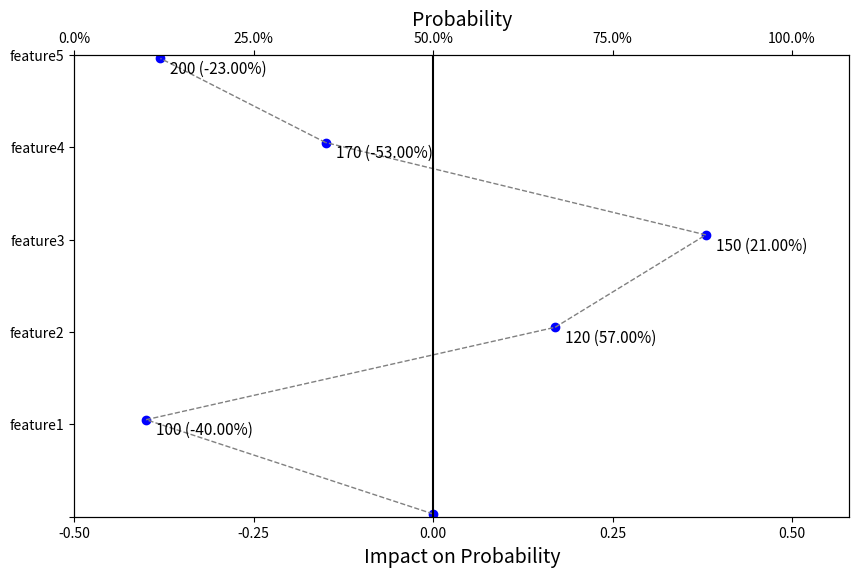

Source code (Python):
from typing import List

import numpy as np
from matplotlib import pyplot as plt


def scatter_plot_probabilities(ax: plt.Axes, feature_names: List[str], feature_values: List,
                               probabilities: List[float]):
    previous_x, previous_y, previous_probability = None, None, None
    for i, (feature_name, probability) in enumerate(zip(feature_names, probabilities)):
        new_x = probability - 0.5
        if i == 0:
            new_y = i + 0.03
        elif i == len(feature_names) - 1:
            new_y = i - 0.04
        else:
            new_y = i + 0.05

        # Plot the point
        ax.scatter(new_x, new_y, color='blue')

        if previous_x is not None and previous_y is not None:
            ax.plot([previous_x, new_x], [previous_y, new_y], color='gray', linestyle='--', linewidth=1)

        if i != 0:
            probability_shift = (probability - previous_probability)
            ax.annotate(f"{feature_values[i]} ({probability_shift:.2%})", (new_x, new_y), xytext=(10, -2),
                        textcoords='offset pixels', ha='left', va='top', fontsize=11, color='black')

        previous_x, previous_y = new_x, new_y
        previous_probability = probability

    for i in range(len(probabilities) - 1):
        ax.plot([probabilities[i], probabilities[i + 1]],
                [feature_values[i], feature_values[i + 1]], color='blue', linewidth=2)


def plot_bottom_axis(ax: plt.Axes, feature_names: List[str], probabilities: List[float]):
    ax.set_yticks(range(len(feature_names)))
    ax.set_yticklabels(feature_names)
    ax.set_xlabel('Impact on Probability', fontsize=14)
    ticks = np.arange(-.5, .75, 0.25)
    ax.set_xticks(ticks)
    ax.set_xlim([-0.5, max(probabilities) - 0.3])  # Set x-limits
    ax.set_ylim([0, len(feature_names) - 1])
    ax.axvline(x=0, color='black')
    return ax


def plot_upper_axis(ax: plt.Axes) -> plt.Axes:
    ax2 = ax.twiny()
    x_ticks = ax.get_xticks()
    new_labels = [100 * (x + 0.5) for x in x_ticks]
    new_labels = [f"{w}%" for w in new_labels]
    ax2.set_xticks(ax.get_xticks())
    ax2.set_xticklabels(new_labels)
    ax2.set_xlim(ax.get_xlim())
    ax2.set_ylim(ax.get_ylim())
    ax2.set_xlabel('Probability', fontsize=14)
    return ax2


def custom_decision_plot():
    probabilities = [0.5, 0.1, 0.67, 0.88, 0.35, 0.12]
    feature_values = [70, 100, 120, 150, 170, 200]
    feature_names = [" ", "feature1", "feature2", "feature3", "feature4", "feature5"]
    fig, ax = plt.subplots(figsize=(10, 6))

    scatter_plot_probabilities(ax, feature_names, feature_values, probabilities)

    ax = plot_bottom_axis(ax, feature_names, probabilities)
    ax2 = plot_upper_axis(ax)

    plt.show()


def __main():
    custom_decision_plot()


if __name__ == '__main__':
    __main()
